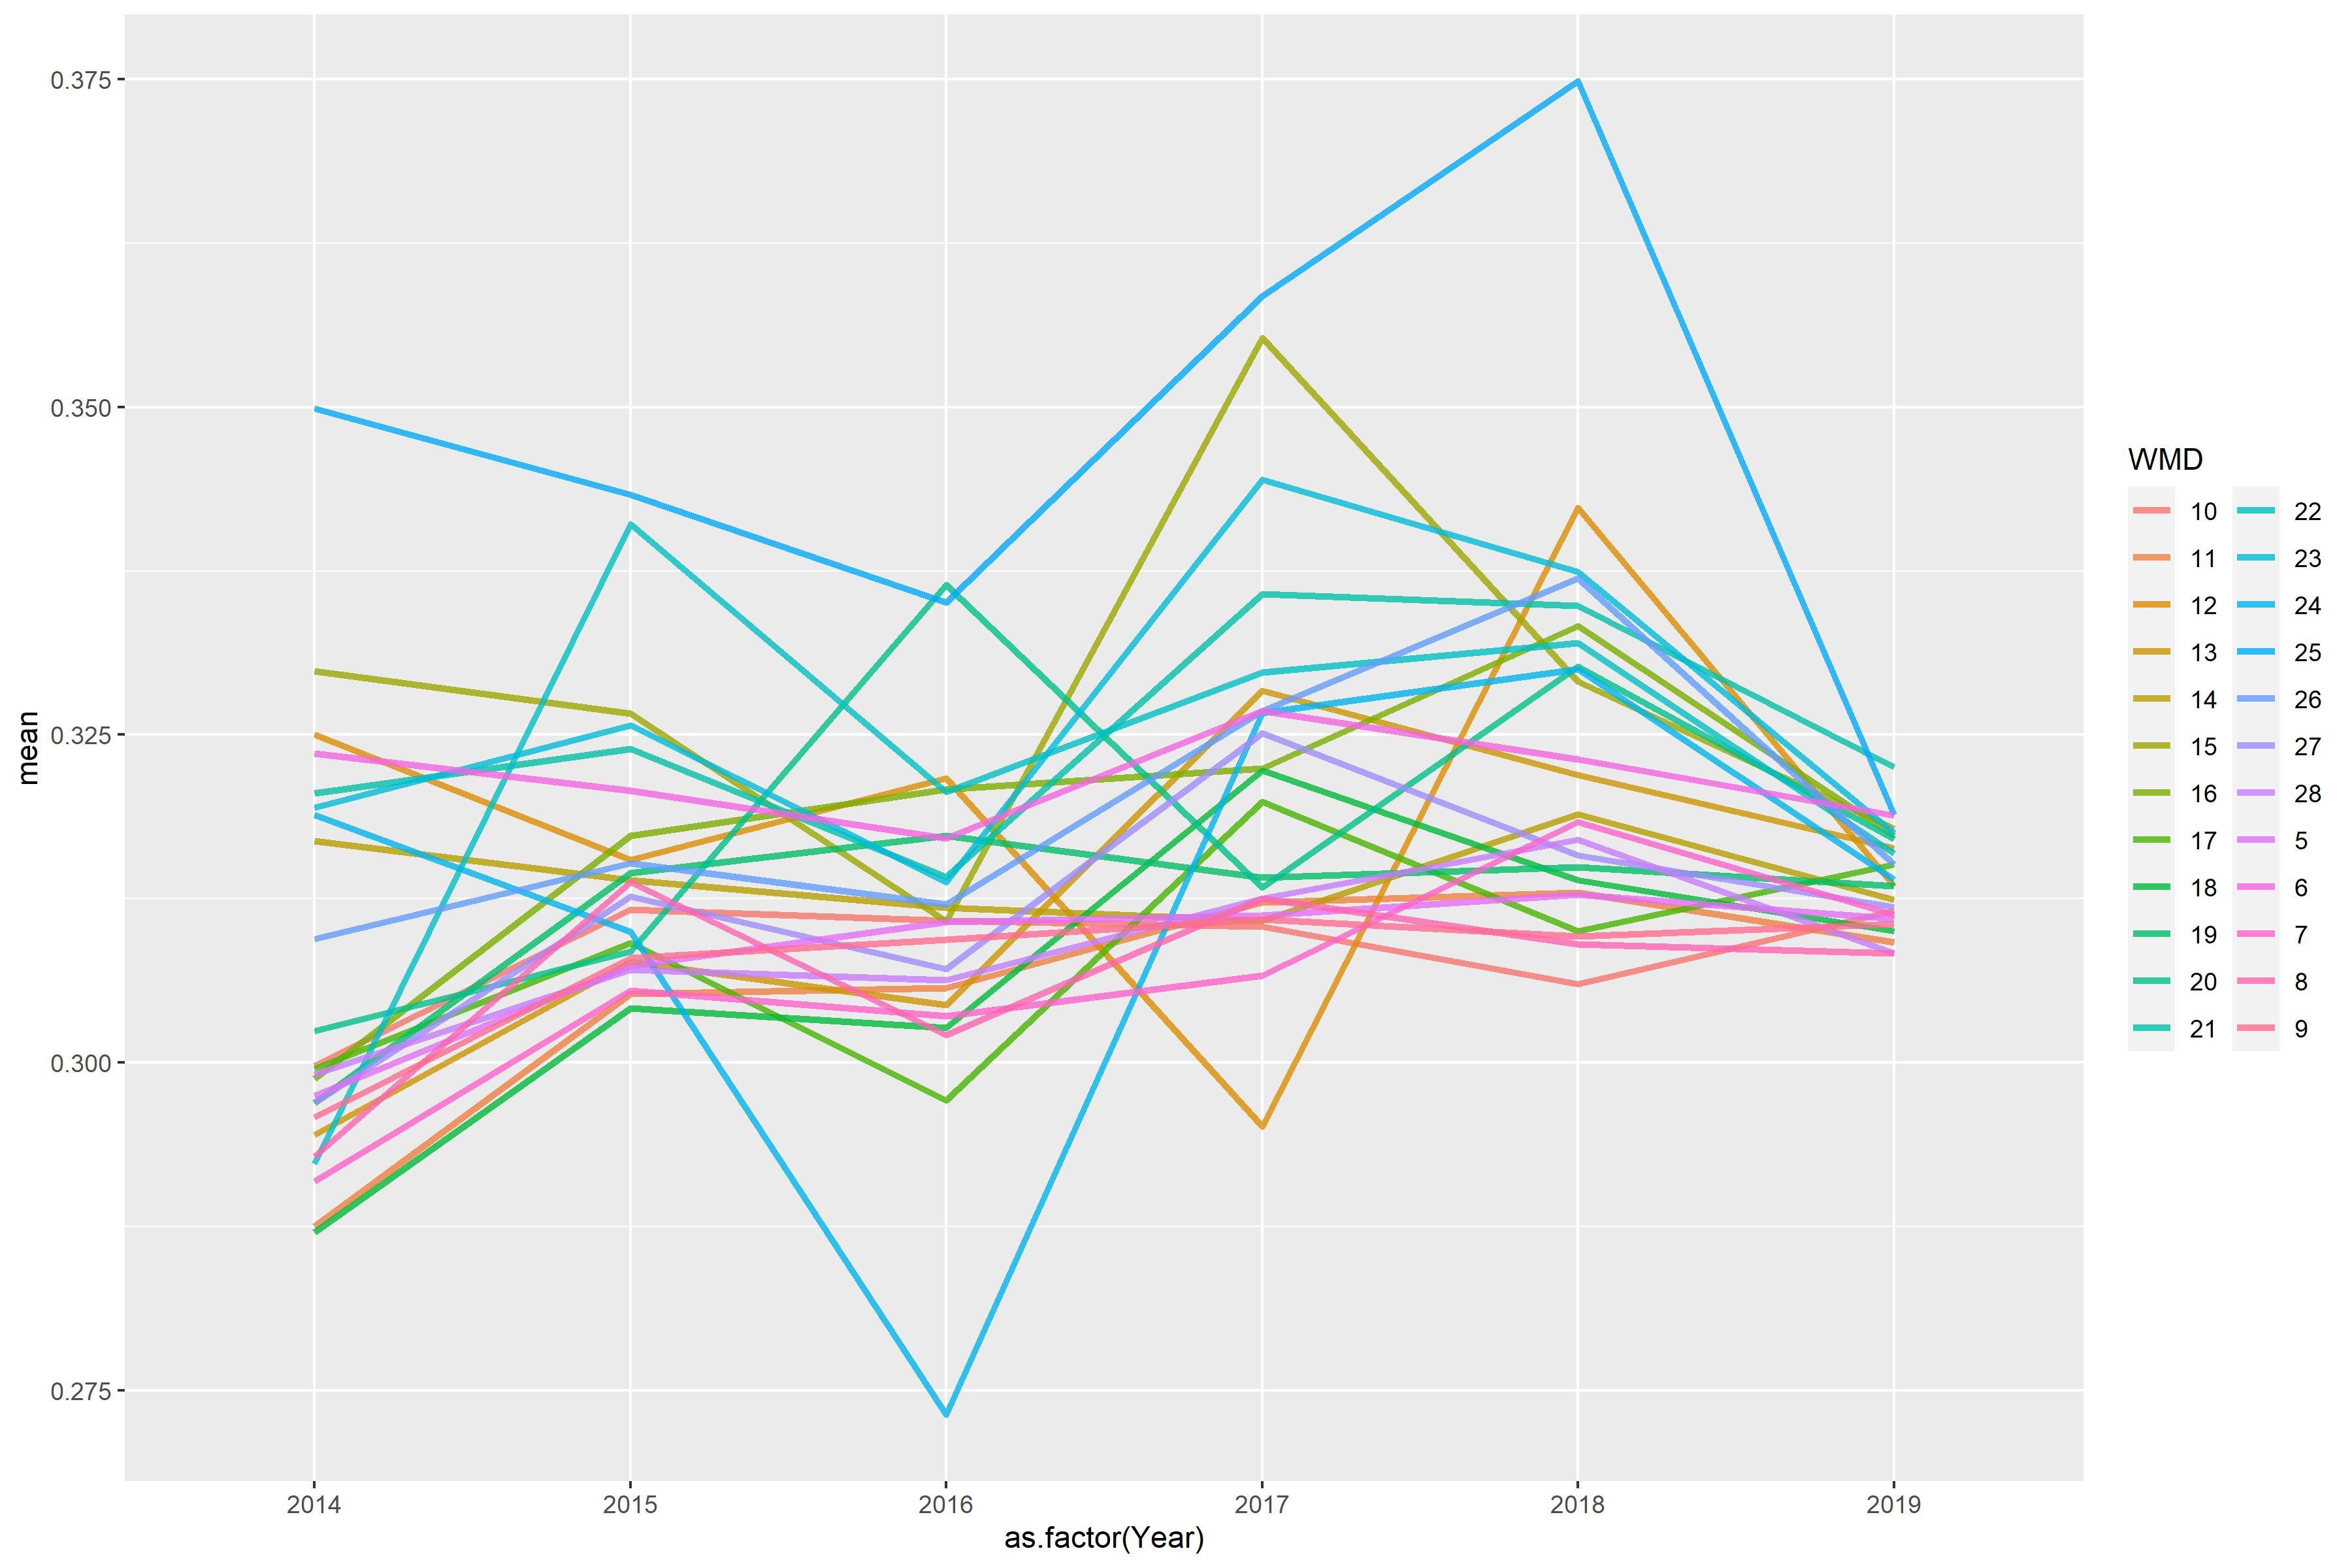

The file beside this chart, header and first rows:
WMD, 2014, 2015, 2016, 2017, 2018, 2019
5, 0.2975, 0.3074, 0.3107, 0.3112, 0.3128, 0.3109
6, 0.3236, 0.3207, 0.3171, 0.3268, 0.3231, 0.3188
7, 0.2909, 0.3055, 0.3035, 0.3066, 0.3183, 0.3113
8, 0.2928, 0.3138, 0.3021, 0.3125, 0.309, 0.3083
9, 0.2958, 0.308, 0.3093, 0.3109, 0.3096, 0.3106
10, 0.2998, 0.3116, 0.3108, 0.3104, 0.306, 0.3115
11, 0.2875, 0.3052, 0.3057, 0.3122, 0.3129, 0.3092
12, 0.325, 0.3154, 0.3217, 0.2951, 0.3423, 0.3135
13, 0.2944, 0.3077, 0.3044, 0.3284, 0.3219, 0.3163
14, 0.3169, 0.3139, 0.3118, 0.3108, 0.3189, 0.3124
15, 0.3299, 0.3266, 0.3108, 0.3553, 0.329, 0.3178
16, 0.2988, 0.3173, 0.3209, 0.3224, 0.3333, 0.3173
17, 0.2995, 0.3091, 0.2971, 0.3199, 0.31, 0.3151
18, 0.287, 0.3041, 0.3027, 0.3223, 0.3139, 0.31
19, 0.2969, 0.3144, 0.3173, 0.3141, 0.3149, 0.3135
20, 0.3024, 0.3085, 0.3364, 0.3133, 0.3302, 0.3171
21, 0.3205, 0.3239, 0.3142, 0.3357, 0.3348, 0.3225
22, 0.2923, 0.3411, 0.3206, 0.3298, 0.332, 0.3159
23, 0.3194, 0.3257, 0.3138, 0.3444, 0.3374, 0.3175
24, 0.3189, 0.31, 0.2732, 0.3267, 0.33, 0.3139
25, 0.3499, 0.3433, 0.3351, 0.3585, 0.3748, 0.3189
26, 0.3094, 0.3152, 0.3121, 0.3268, 0.3369, 0.3151
27, 0.2969, 0.3126, 0.3071, 0.3251, 0.3158, 0.3119
28, 0.2991, 0.3071, 0.3063, 0.3125, 0.317, 0.3083
